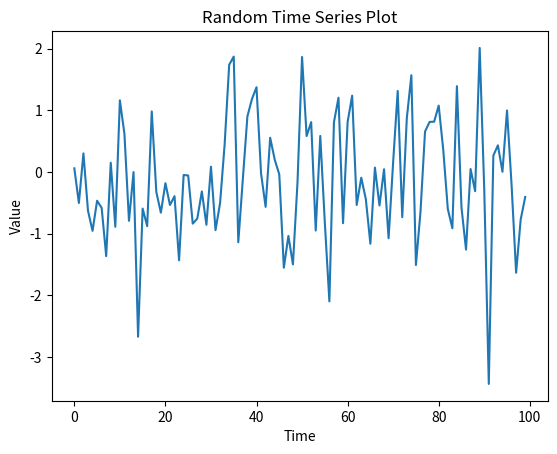

This figure's Python source:
import matplotlib.pyplot as plt
import numpy as np

# Generate random time series data
time_series = np.random.randn(100)

# Plot the time series
plt.plot(time_series)
plt.title('Random Time Series Plot')
plt.xlabel('Time')
plt.ylabel('Value')
plt.show()
